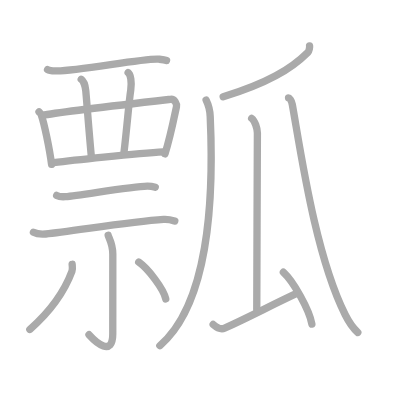
t = 0.00 s
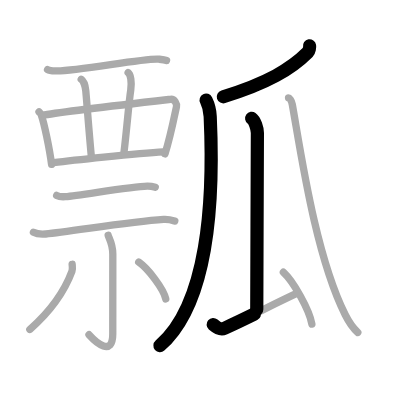
t = 3.50 s
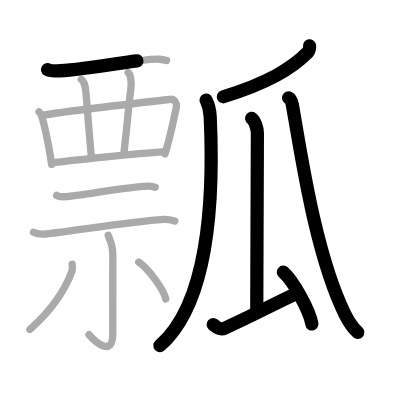
t = 6.75 s
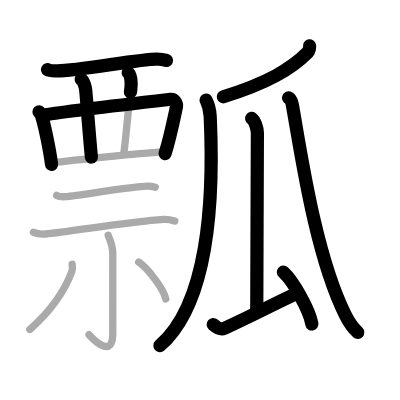
t = 10.25 s
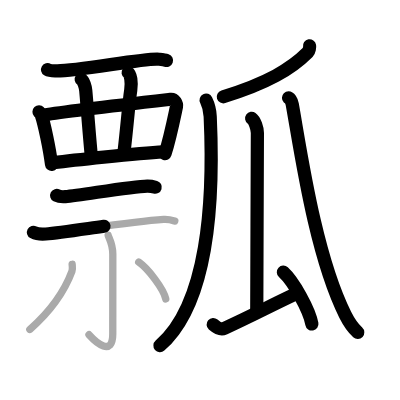
t = 13.50 s
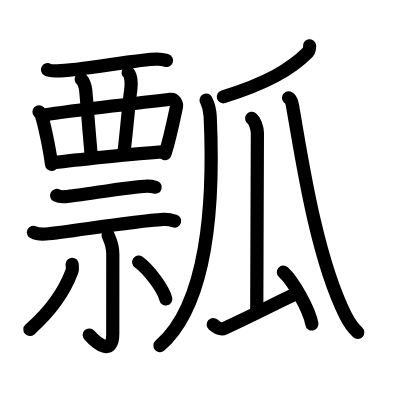
t = 17.00 s

The animated SVG that drew these frames (rendered in a browser with its animation timeline set to each time). Animation: 17 SMIL elements (animate=17); one cycle of 17.00 s.

<?xml version="1.0" standalone="no"?>
<!DOCTYPE svg PUBLIC "-//W3C//DTD SVG 1.1//EN"   "http://www.w3.org/Graphics/SVG/1.1/DTD/svg11.dtd">
<svg width="400px" height="400px"  version="1.1" xmlns="http://www.w3.org/2000/svg">
  <defs>
    <marker id="Triangle" viewBox="0 0 10 10" refX="0" refY="5" markerUnits="strokeWidth" markerWidth="3" style="stroke-opacity:0%;fill:#aaaaaa;" markerHeight="2" orient="auto">
      <path d="M 0 0 L 10 5 L 0 10 z" />
    </marker>
    
    <marker id="Arrow" viewBox="0 0 10 10" refX="5" refY="5" markerUnits="strokeWidth" markerWidth="1.8" style="stroke-opacity:0%;fill:#770000;" markerHeight="2" orient="auto">
      <path d="M 0 4 L 6 4 L 4 1 L 10 5 L 4 9 L 6 6 L 0 6 z" />
        <circle cx="5" cy="5" r="5" />
      </marker>
    
    <marker id="TriangleRed" viewBox="0 0 10 10" refX="0" refY="5" markerUnits="strokeWidth" markerWidth="3" style="stroke-opacity:0%;fill:#CC0000;" markerHeight="2" orient="auto">
      <path d="M 0 0 L 10 5 L 0 10 z" />
    </marker>
    
    <marker id="ArrowRed" viewBox="0 0 10 10" refX="5" refY="5" markerUnits="strokeWidth" markerWidth="1.8" style="stroke-opacity:0%;fill:#CC0000;" markerHeight="2" orient="auto">
      <path d="M 0 4 L 6 4 L 4 1 L 10 5 L 4 9 L 6 6 L 0 6 z" />
        <circle cx="5" cy="5" r="5" />
      </marker>
    
  </defs>
  
  <path style="fill:#ffffff; fill-opacity:100%; fill-rule:evenodd; stroke-width:0;" d="M 0 0 L 400px 0 L 400px 400px L 0 400px L 0 0" />

  <g transform="scale(3.6697247706422 3.6697247706422)">
<path style="fill:none; fill-opacity:0%; fill-rule:evenodd; stroke:#aaaaaa; stroke-opacity:100%; stroke-width: 1.5pt; stroke-linejoin:round; stroke-linecap:round;" d="M84.36 12.5c0.06 0.33-0.09 1.38-0.46 1.75c-4.61 4.61-11.08 8.41-23.08 12.13"></path>
<path style="fill:none; fill-opacity:0%; fill-rule:evenodd; stroke:#aaaaaa; stroke-opacity:100%; stroke-width: 1.5pt; stroke-linejoin:round; stroke-linecap:round;" d="M56.17 27.28c0.4 0.8 1.01 2.19 1.11 4.46c1.08 23.59-0.71 51.23-13.72 62.47"></path>
<path style="fill:none; fill-opacity:0%; fill-rule:evenodd; stroke:#aaaaaa; stroke-opacity:100%; stroke-width: 1.5pt; stroke-linejoin:round; stroke-linecap:round;" d="M68.58 32.26c0.87 0.62 1.56 2.75 1.56 4.01c0 6.44-0.17 37.59-0.17 48.05"></path>
<path style="fill:none; fill-opacity:0%; fill-rule:evenodd; stroke:#aaaaaa; stroke-opacity:100%; stroke-width: 1.5pt; stroke-linejoin:round; stroke-linecap:round;" d="M58.09 88.43c0.62 0.54 1.82 1.58 3.12 1c6.85-3.1 12.02-5.89 19.34-9.33"></path>
<path style="fill:none; fill-opacity:0%; fill-rule:evenodd; stroke:#aaaaaa; stroke-opacity:100%; stroke-width: 1.5pt; stroke-linejoin:round; stroke-linecap:round;" d="M77.22 74.18c2.74 2.49 7.08 10.24 7.77 14.12"></path>
<path style="fill:none; fill-opacity:0%; fill-rule:evenodd; stroke:#aaaaaa; stroke-opacity:100%; stroke-width: 1.5pt; stroke-linejoin:round; stroke-linecap:round;" d="M78.62 26.67c0.19 0 0.81 0.6 1.03 1.8C82 41.58 85.92 69.43 94.07 85.77c1.24 2.48 2.55 4.02 3.43 4.83"></path>
<path style="fill:none; fill-opacity:0%; fill-rule:evenodd; stroke:#aaaaaa; stroke-opacity:100%; stroke-width: 1.5pt; stroke-linejoin:round; stroke-linecap:round;" d="M12.96 18.95c0.6 0.36 1.68 0.34 2.29 0.36c5.5 0.19 24.36-3.6 28.04-3.18c0.99 0.11 1.59 0.17 2.09 0.35"></path>
<path style="fill:none; fill-opacity:0%; fill-rule:evenodd; stroke:#aaaaaa; stroke-opacity:100%; stroke-width: 1.5pt; stroke-linejoin:round; stroke-linecap:round;" d="M10.63 30.48c0.24 0.25 0.49 0.45 0.59 0.76c0.84 2.44 2.26 9.17 2.83 13.55"></path>
<path style="fill:none; fill-opacity:0%; fill-rule:evenodd; stroke:#aaaaaa; stroke-opacity:100%; stroke-width: 1.5pt; stroke-linejoin:round; stroke-linecap:round;" d="M12.13 31.32c5.92-1.02 31.28-3.91 34.33-4.26c1.12-0.13 1.79 1.27 1.63 2.02c-0.66 3.07-1.71 8.42-3.13 12.85"></path>
<path style="fill:none; fill-opacity:0%; fill-rule:evenodd; stroke:#aaaaaa; stroke-opacity:100%; stroke-width: 1.5pt; stroke-linejoin:round; stroke-linecap:round;" d="M22.13 21.61c0.69 0.47 1.15 2.12 1.24 3.08c0.27 2.84 0.9 11.49 1.54 18.12"></path>
<path style="fill:none; fill-opacity:0%; fill-rule:evenodd; stroke:#aaaaaa; stroke-opacity:100%; stroke-width: 1.5pt; stroke-linejoin:round; stroke-linecap:round;" d="M34.91 19.79c0.69 0.47 1.04 2.6 0.72 4.73c-0.57 3.81-0.88 8.72-1.86 17.15"></path>
<path style="fill:none; fill-opacity:0%; fill-rule:evenodd; stroke:#aaaaaa; stroke-opacity:100%; stroke-width: 1.5pt; stroke-linejoin:round; stroke-linecap:round;" d="M14.56 44.32c3.85-0.48 22.69-2.57 29.98-2.93"></path>
<path style="fill:none; fill-opacity:0%; fill-rule:evenodd; stroke:#aaaaaa; stroke-opacity:100%; stroke-width: 1.5pt; stroke-linejoin:round; stroke-linecap:round;" d="M15.44 53.26c0.62 0.33 1.76 0.38 2.38 0.33c4.17-0.33 17.75-2.81 22.31-2.89c1.04-0.02 1.66 0.16 2.18 0.32"></path>
<path style="fill:none; fill-opacity:0%; fill-rule:evenodd; stroke:#aaaaaa; stroke-opacity:100%; stroke-width: 1.5pt; stroke-linejoin:round; stroke-linecap:round;" d="M9.11 63.3c0.88 0.47 2.48 0.54 3.35 0.47c6.49-0.57 22.63-3.39 32.11-3.99c1.46-0.09 2.33 0.22 3.06 0.46"></path>
<path style="fill:none; fill-opacity:0%; fill-rule:evenodd; stroke:#aaaaaa; stroke-opacity:100%; stroke-width: 1.5pt; stroke-linejoin:round; stroke-linecap:round;" d="M29.47 64.11c0.09 0.45 1.27 2.33 1.27 5.16c0 6.71-0.01 17.04-0.01 21.68c0 6.39-4.6 2.37-6.48 0.27"></path>
<path style="fill:none; fill-opacity:0%; fill-rule:evenodd; stroke:#aaaaaa; stroke-opacity:100%; stroke-width: 1.5pt; stroke-linejoin:round; stroke-linecap:round;" d="M19.66 72.02c0.03 0.47 0.19 1.26-0.05 1.9C18 78.25 14.76 83.94 8.13 89.78"></path>
<path style="fill:none; fill-opacity:0%; fill-rule:evenodd; stroke:#aaaaaa; stroke-opacity:100%; stroke-width: 1.5pt; stroke-linejoin:round; stroke-linecap:round;" d="M37.8 71.42c2.56 1.81 6.73 7.22 7.37 10.03"></path>

<path style="fill:none; fill-opacity:0%; fill-rule:evenodd; stroke:#000000; stroke-opacity:100%; stroke-width: 2.7pt; stroke-linejoin:round; stroke-linecap:round;" d="M84.36 12.5c0.06 0.33-0.09 1.38-0.46 1.75c-4.61 4.61-11.08 8.41-23.08 12.13" pathLength="100" stroke-dashoffset="100" stroke-dasharray="100 105"><animate id="dashAnim1" attributeName="stroke-dashoffset" from="100" to="0" dur="1s" calcMode="linear" fill="freeze"/></path>
<path style="fill:none; fill-opacity:0%; fill-rule:evenodd; stroke:#000000; stroke-opacity:100%; stroke-width: 2.7pt; stroke-linejoin:round; stroke-linecap:round;" d="M56.17 27.28c0.4 0.8 1.01 2.19 1.11 4.46c1.08 23.59-0.71 51.23-13.72 62.47" pathLength="100" stroke-dashoffset="100" stroke-dasharray="100 105"><animate id="dashAnim2" attributeName="stroke-dashoffset" from="100" to="0" dur="1s" calcMode="linear" begin="dashAnim1.end" fill="freeze"/></path>
<path style="fill:none; fill-opacity:0%; fill-rule:evenodd; stroke:#000000; stroke-opacity:100%; stroke-width: 2.7pt; stroke-linejoin:round; stroke-linecap:round;" d="M68.58 32.26c0.87 0.62 1.56 2.75 1.56 4.01c0 6.44-0.17 37.59-0.17 48.05" pathLength="100" stroke-dashoffset="100" stroke-dasharray="100 105"><animate id="dashAnim3" attributeName="stroke-dashoffset" from="100" to="0" dur="1s" calcMode="linear" begin="dashAnim2.end" fill="freeze"/></path>
<path style="fill:none; fill-opacity:0%; fill-rule:evenodd; stroke:#000000; stroke-opacity:100%; stroke-width: 2.7pt; stroke-linejoin:round; stroke-linecap:round;" d="M58.09 88.43c0.62 0.54 1.82 1.58 3.12 1c6.85-3.1 12.02-5.89 19.34-9.33" pathLength="100" stroke-dashoffset="100" stroke-dasharray="100 105"><animate id="dashAnim4" attributeName="stroke-dashoffset" from="100" to="0" dur="1s" calcMode="linear" begin="dashAnim3.end" fill="freeze"/></path>
<path style="fill:none; fill-opacity:0%; fill-rule:evenodd; stroke:#000000; stroke-opacity:100%; stroke-width: 2.7pt; stroke-linejoin:round; stroke-linecap:round;" d="M77.22 74.18c2.74 2.49 7.08 10.24 7.77 14.12" pathLength="100" stroke-dashoffset="100" stroke-dasharray="100 105"><animate id="dashAnim5" attributeName="stroke-dashoffset" from="100" to="0" dur="1s" calcMode="linear" begin="dashAnim4.end" fill="freeze"/></path>
<path style="fill:none; fill-opacity:0%; fill-rule:evenodd; stroke:#000000; stroke-opacity:100%; stroke-width: 2.7pt; stroke-linejoin:round; stroke-linecap:round;" d="M78.62 26.67c0.19 0 0.81 0.6 1.03 1.8C82 41.58 85.92 69.43 94.07 85.77c1.24 2.48 2.55 4.02 3.43 4.83" pathLength="100" stroke-dashoffset="100" stroke-dasharray="100 105"><animate id="dashAnim6" attributeName="stroke-dashoffset" from="100" to="0" dur="1s" calcMode="linear" begin="dashAnim5.end" fill="freeze"/></path>
<path style="fill:none; fill-opacity:0%; fill-rule:evenodd; stroke:#000000; stroke-opacity:100%; stroke-width: 2.7pt; stroke-linejoin:round; stroke-linecap:round;" d="M12.96 18.95c0.6 0.36 1.68 0.34 2.29 0.36c5.5 0.19 24.36-3.6 28.04-3.18c0.99 0.11 1.59 0.17 2.09 0.35" pathLength="100" stroke-dashoffset="100" stroke-dasharray="100 105"><animate id="dashAnim7" attributeName="stroke-dashoffset" from="100" to="0" dur="1s" calcMode="linear" begin="dashAnim6.end" fill="freeze"/></path>
<path style="fill:none; fill-opacity:0%; fill-rule:evenodd; stroke:#000000; stroke-opacity:100%; stroke-width: 2.7pt; stroke-linejoin:round; stroke-linecap:round;" d="M10.63 30.48c0.24 0.25 0.49 0.45 0.59 0.76c0.84 2.44 2.26 9.17 2.83 13.55" pathLength="100" stroke-dashoffset="100" stroke-dasharray="100 105"><animate id="dashAnim8" attributeName="stroke-dashoffset" from="100" to="0" dur="1s" calcMode="linear" begin="dashAnim7.end" fill="freeze"/></path>
<path style="fill:none; fill-opacity:0%; fill-rule:evenodd; stroke:#000000; stroke-opacity:100%; stroke-width: 2.7pt; stroke-linejoin:round; stroke-linecap:round;" d="M12.13 31.32c5.92-1.02 31.28-3.91 34.33-4.26c1.12-0.13 1.79 1.27 1.63 2.02c-0.66 3.07-1.71 8.42-3.13 12.85" pathLength="100" stroke-dashoffset="100" stroke-dasharray="100 105"><animate id="dashAnim9" attributeName="stroke-dashoffset" from="100" to="0" dur="1s" calcMode="linear" begin="dashAnim8.end" fill="freeze"/></path>
<path style="fill:none; fill-opacity:0%; fill-rule:evenodd; stroke:#000000; stroke-opacity:100%; stroke-width: 2.7pt; stroke-linejoin:round; stroke-linecap:round;" d="M22.13 21.61c0.69 0.47 1.15 2.12 1.24 3.08c0.27 2.84 0.9 11.49 1.54 18.12" pathLength="100" stroke-dashoffset="100" stroke-dasharray="100 105"><animate id="dashAnim10" attributeName="stroke-dashoffset" from="100" to="0" dur="1s" calcMode="linear" begin="dashAnim9.end" fill="freeze"/></path>
<path style="fill:none; fill-opacity:0%; fill-rule:evenodd; stroke:#000000; stroke-opacity:100%; stroke-width: 2.7pt; stroke-linejoin:round; stroke-linecap:round;" d="M34.91 19.79c0.69 0.47 1.04 2.6 0.72 4.73c-0.57 3.81-0.88 8.72-1.86 17.15" pathLength="100" stroke-dashoffset="100" stroke-dasharray="100 105"><animate id="dashAnim11" attributeName="stroke-dashoffset" from="100" to="0" dur="1s" calcMode="linear" begin="dashAnim10.end" fill="freeze"/></path>
<path style="fill:none; fill-opacity:0%; fill-rule:evenodd; stroke:#000000; stroke-opacity:100%; stroke-width: 2.7pt; stroke-linejoin:round; stroke-linecap:round;" d="M14.56 44.32c3.85-0.48 22.69-2.57 29.98-2.93" pathLength="100" stroke-dashoffset="100" stroke-dasharray="100 105"><animate id="dashAnim12" attributeName="stroke-dashoffset" from="100" to="0" dur="1s" calcMode="linear" begin="dashAnim11.end" fill="freeze"/></path>
<path style="fill:none; fill-opacity:0%; fill-rule:evenodd; stroke:#000000; stroke-opacity:100%; stroke-width: 2.7pt; stroke-linejoin:round; stroke-linecap:round;" d="M15.44 53.26c0.62 0.33 1.76 0.38 2.38 0.33c4.17-0.33 17.75-2.81 22.31-2.89c1.04-0.02 1.66 0.16 2.18 0.32" pathLength="100" stroke-dashoffset="100" stroke-dasharray="100 105"><animate id="dashAnim13" attributeName="stroke-dashoffset" from="100" to="0" dur="1s" calcMode="linear" begin="dashAnim12.end" fill="freeze"/></path>
<path style="fill:none; fill-opacity:0%; fill-rule:evenodd; stroke:#000000; stroke-opacity:100%; stroke-width: 2.7pt; stroke-linejoin:round; stroke-linecap:round;" d="M9.11 63.3c0.88 0.47 2.48 0.54 3.35 0.47c6.49-0.57 22.63-3.39 32.11-3.99c1.46-0.09 2.33 0.22 3.06 0.46" pathLength="100" stroke-dashoffset="100" stroke-dasharray="100 105"><animate id="dashAnim14" attributeName="stroke-dashoffset" from="100" to="0" dur="1s" calcMode="linear" begin="dashAnim13.end" fill="freeze"/></path>
<path style="fill:none; fill-opacity:0%; fill-rule:evenodd; stroke:#000000; stroke-opacity:100%; stroke-width: 2.7pt; stroke-linejoin:round; stroke-linecap:round;" d="M29.47 64.11c0.09 0.45 1.27 2.33 1.27 5.16c0 6.71-0.01 17.04-0.01 21.68c0 6.39-4.6 2.37-6.48 0.27" pathLength="100" stroke-dashoffset="100" stroke-dasharray="100 105"><animate id="dashAnim15" attributeName="stroke-dashoffset" from="100" to="0" dur="1s" calcMode="linear" begin="dashAnim14.end" fill="freeze"/></path>
<path style="fill:none; fill-opacity:0%; fill-rule:evenodd; stroke:#000000; stroke-opacity:100%; stroke-width: 2.7pt; stroke-linejoin:round; stroke-linecap:round;" d="M19.66 72.02c0.03 0.47 0.19 1.26-0.05 1.9C18 78.25 14.76 83.94 8.13 89.78" pathLength="100" stroke-dashoffset="100" stroke-dasharray="100 105"><animate id="dashAnim16" attributeName="stroke-dashoffset" from="100" to="0" dur="1s" calcMode="linear" begin="dashAnim15.end" fill="freeze"/></path>
<path style="fill:none; fill-opacity:0%; fill-rule:evenodd; stroke:#000000; stroke-opacity:100%; stroke-width: 2.7pt; stroke-linejoin:round; stroke-linecap:round;" d="M37.8 71.42c2.56 1.81 6.73 7.22 7.37 10.03" pathLength="100" stroke-dashoffset="100" stroke-dasharray="100 105"><animate id="dashAnim17" attributeName="stroke-dashoffset" from="100" to="0" dur="1s" calcMode="linear" begin="dashAnim16.end" fill="freeze"/></path>

</g>

</svg>  
          
